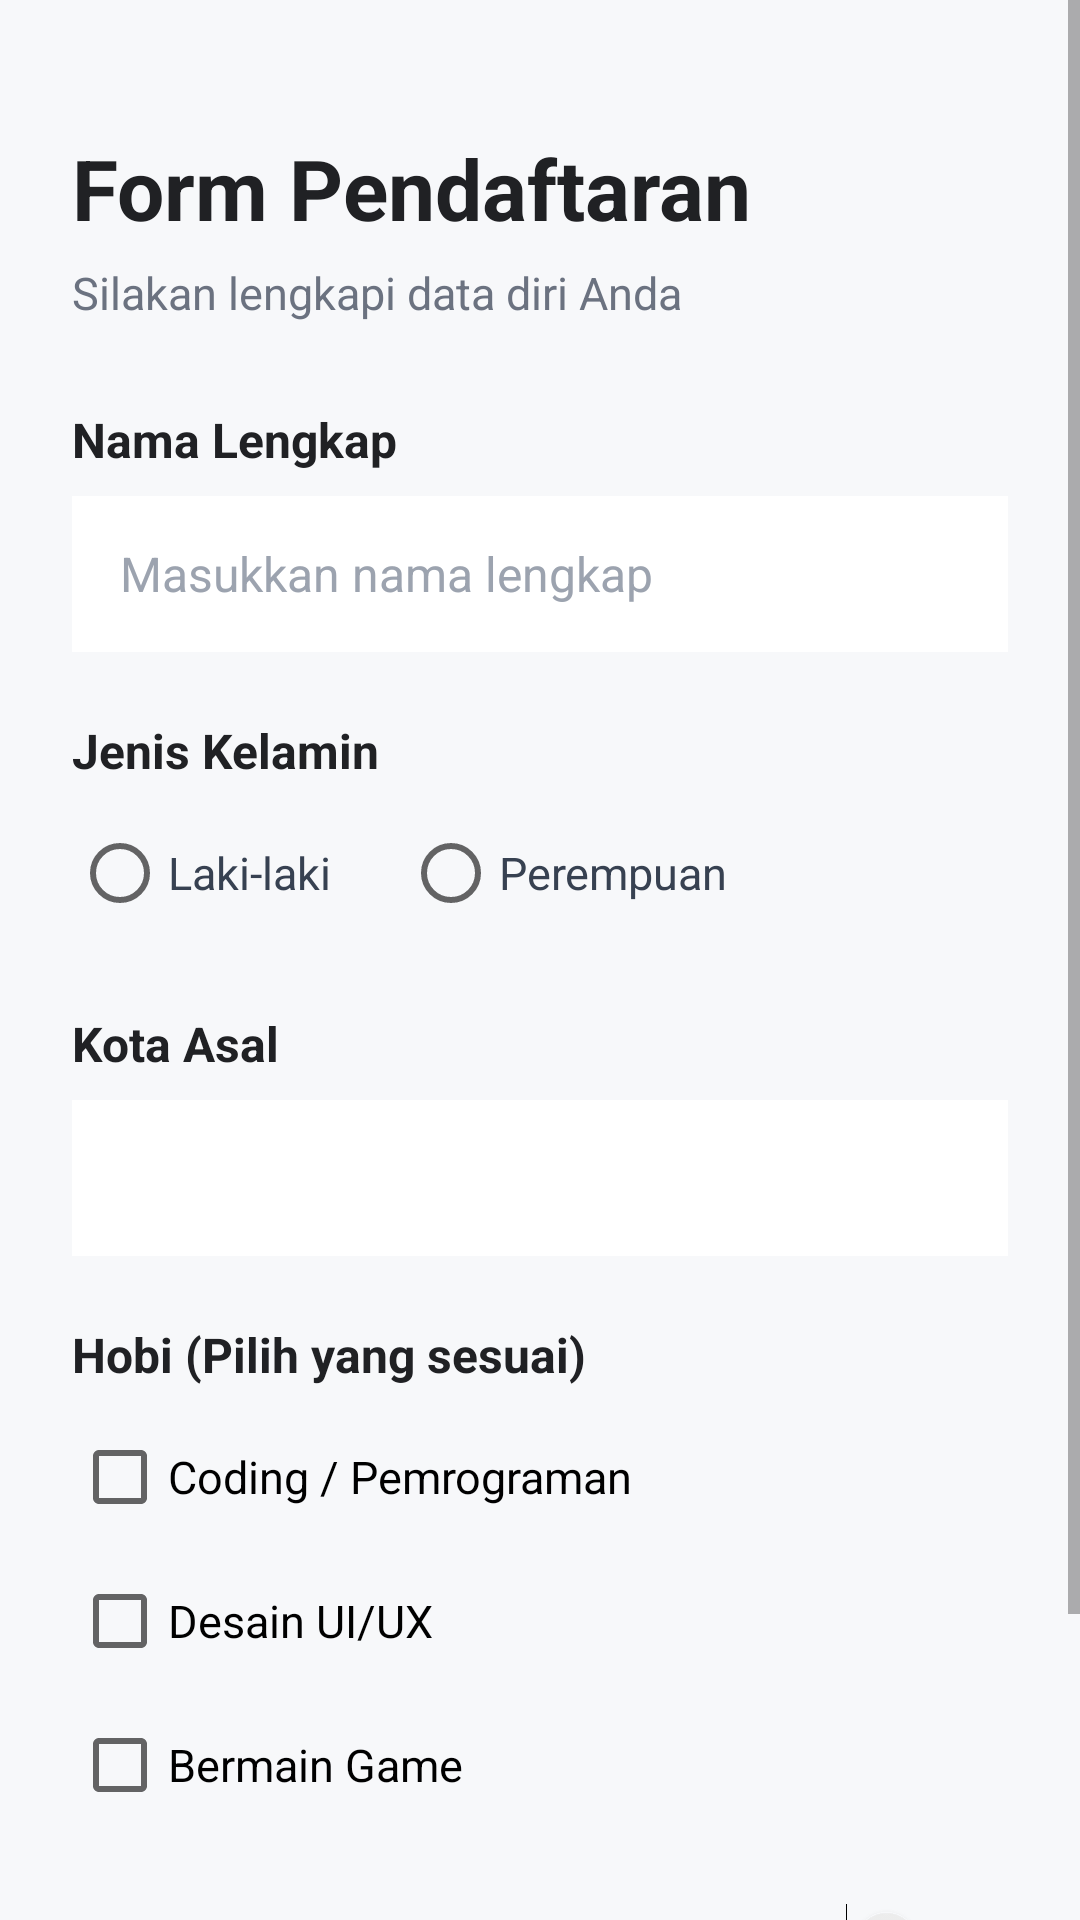

Android layout source for this screen:
<!-- AndroidManifest.xml: application theme Theme.PAB_2301 -->
<!-- res/layout/activity_main.xml -->
<?xml version="1.0" encoding="utf-8"?>
<ScrollView
    xmlns:android="http://schemas.android.com/apk/res/android"
    android:layout_width="match_parent"
    android:layout_height="match_parent"
    android:fillViewport="true"
    android:background="#F7F8FA">

    <LinearLayout
        android:layout_width="match_parent"
        android:layout_height="wrap_content"
        android:orientation="vertical"
        android:padding="24dp">

        
        <TextView
            android:layout_width="match_parent"
            android:layout_height="wrap_content"
            android:layout_marginTop="20dp"
            android:text="Form Pendaftaran"
            android:textColor="#202124"
            android:textSize="28sp"
            android:textStyle="bold" />

        <TextView
            android:layout_width="match_parent"
            android:layout_height="wrap_content"
            android:layout_marginTop="6dp"
            android:layout_marginBottom="28dp"
            android:text="Silakan lengkapi data diri Anda"
            android:textColor="#6B7280"
            android:textSize="15sp" />

        
        <TextView
            android:layout_width="match_parent"
            android:layout_height="wrap_content"
            android:text="Nama Lengkap"
            android:textColor="#202124"
            android:textSize="16sp"
            android:textStyle="bold" />

        <EditText
            android:id="@+id/edtNama"
            android:layout_width="match_parent"
            android:layout_height="52dp"
            android:layout_marginTop="8dp"
            android:layout_marginBottom="22dp"
            android:background="#FFFFFF"
            android:hint="Masukkan nama lengkap"
            android:inputType="textPersonName"
            android:paddingStart="16dp"
            android:paddingEnd="16dp"
            android:textColor="#202124"
            android:textColorHint="#9CA3AF"
            android:textSize="16sp" />

        
        <TextView
            android:layout_width="match_parent"
            android:layout_height="wrap_content"
            android:text="Jenis Kelamin"
            android:textColor="#202124"
            android:textSize="16sp"
            android:textStyle="bold" />

        <RadioGroup
            android:id="@+id/rgJk"
            android:layout_width="match_parent"
            android:layout_height="wrap_content"
            android:layout_marginTop="6dp"
            android:layout_marginBottom="22dp"
            android:orientation="horizontal">

            <RadioButton
                android:id="@+id/rbLaki"
                android:layout_width="wrap_content"
                android:layout_height="wrap_content"
                android:text="Laki-laki"
                android:textColor="#374151"
                android:textSize="15sp" />

            <RadioButton
                android:id="@+id/rbPerempuan"
                android:layout_width="wrap_content"
                android:layout_height="wrap_content"
                android:layout_marginStart="24dp"
                android:text="Perempuan"
                android:textColor="#374151"
                android:textSize="15sp" />
        </RadioGroup>

        
        <TextView
            android:layout_width="match_parent"
            android:layout_height="wrap_content"
            android:text="Kota Asal"
            android:textColor="#202124"
            android:textSize="16sp"
            android:textStyle="bold" />

        <Spinner
            android:id="@+id/spKota"
            android:layout_width="match_parent"
            android:layout_height="52dp"
            android:layout_marginTop="8dp"
            android:layout_marginBottom="22dp"
            android:background="#FFFFFF" />

        
        <TextView
            android:layout_width="match_parent"
            android:layout_height="wrap_content"
            android:text="Hobi (Pilih yang sesuai)"
            android:textColor="#202124"
            android:textSize="16sp"
            android:textStyle="bold" />

        <LinearLayout
            android:layout_width="match_parent"
            android:layout_height="wrap_content"
            android:orientation="vertical"
            android:layout_marginTop="6dp"
            android:layout_marginBottom="22dp">

            <CheckBox
                android:id="@+id/cbCoding"
                android:layout_width="wrap_content"
                android:layout_height="wrap_content"
                android:text="Coding / Pemrograman"
                android:textSize="15sp" />

            <CheckBox
                android:id="@+id/cbDesign"
                android:layout_width="wrap_content"
                android:layout_height="wrap_content"
                android:text="Desain UI/UX"
                android:textSize="15sp" />

            <CheckBox
                android:id="@+id/cbGaming"
                android:layout_width="wrap_content"
                android:layout_height="wrap_content"
                android:text="Bermain Game"
                android:textSize="15sp" />
        </LinearLayout>

        
        <Switch
            android:id="@+id/swMenyetujui"
            android:layout_width="match_parent"
            android:layout_height="wrap_content"
            android:layout_marginBottom="24dp"
            android:text="Saya menyetujui Syarat &amp; Ketentuan"
            android:textColor="#374151"
            android:textSize="15sp" />

        
        <Button
            android:id="@+id/btn_submit"
            android:layout_width="match_parent"
            android:layout_height="52dp"
            android:text="Simpan &amp; Kirim Pendaftaran"
            android:textAllCaps="false"
            android:textSize="16sp" />

    </LinearLayout>
</ScrollView>
<!-- resources referenced by this layout -->
<resources>
  <style name="Theme.PAB_2301" parent="Theme.MaterialComponents.DayNight.DarkActionBar">
          
          <item name="colorPrimary">@color/purple_500</item>
          <item name="colorPrimaryVariant">@color/purple_700</item>
          <item name="colorOnPrimary">@color/white</item>
          
          <item name="colorSecondary">@color/teal_200</item>
          <item name="colorSecondaryVariant">@color/teal_700</item>
          <item name="colorOnSecondary">@color/black</item>
          
          <item name="android:statusBarColor">?attr/colorPrimaryVariant</item>
          
      </style>
  <!-- not gathered from this repository: default colours our renderer supplied (Android Studio template values) -->
  <color name="purple_500">#FF6200EE</color>
  <color name="purple_700">#FF3700B3</color>
  <color name="teal_200">#FF03DAC5</color>
  <color name="teal_700">#FF018786</color>
  <color name="black">#FF000000</color>
  <color name="white">#FFFFFFFF</color>
</resources>
